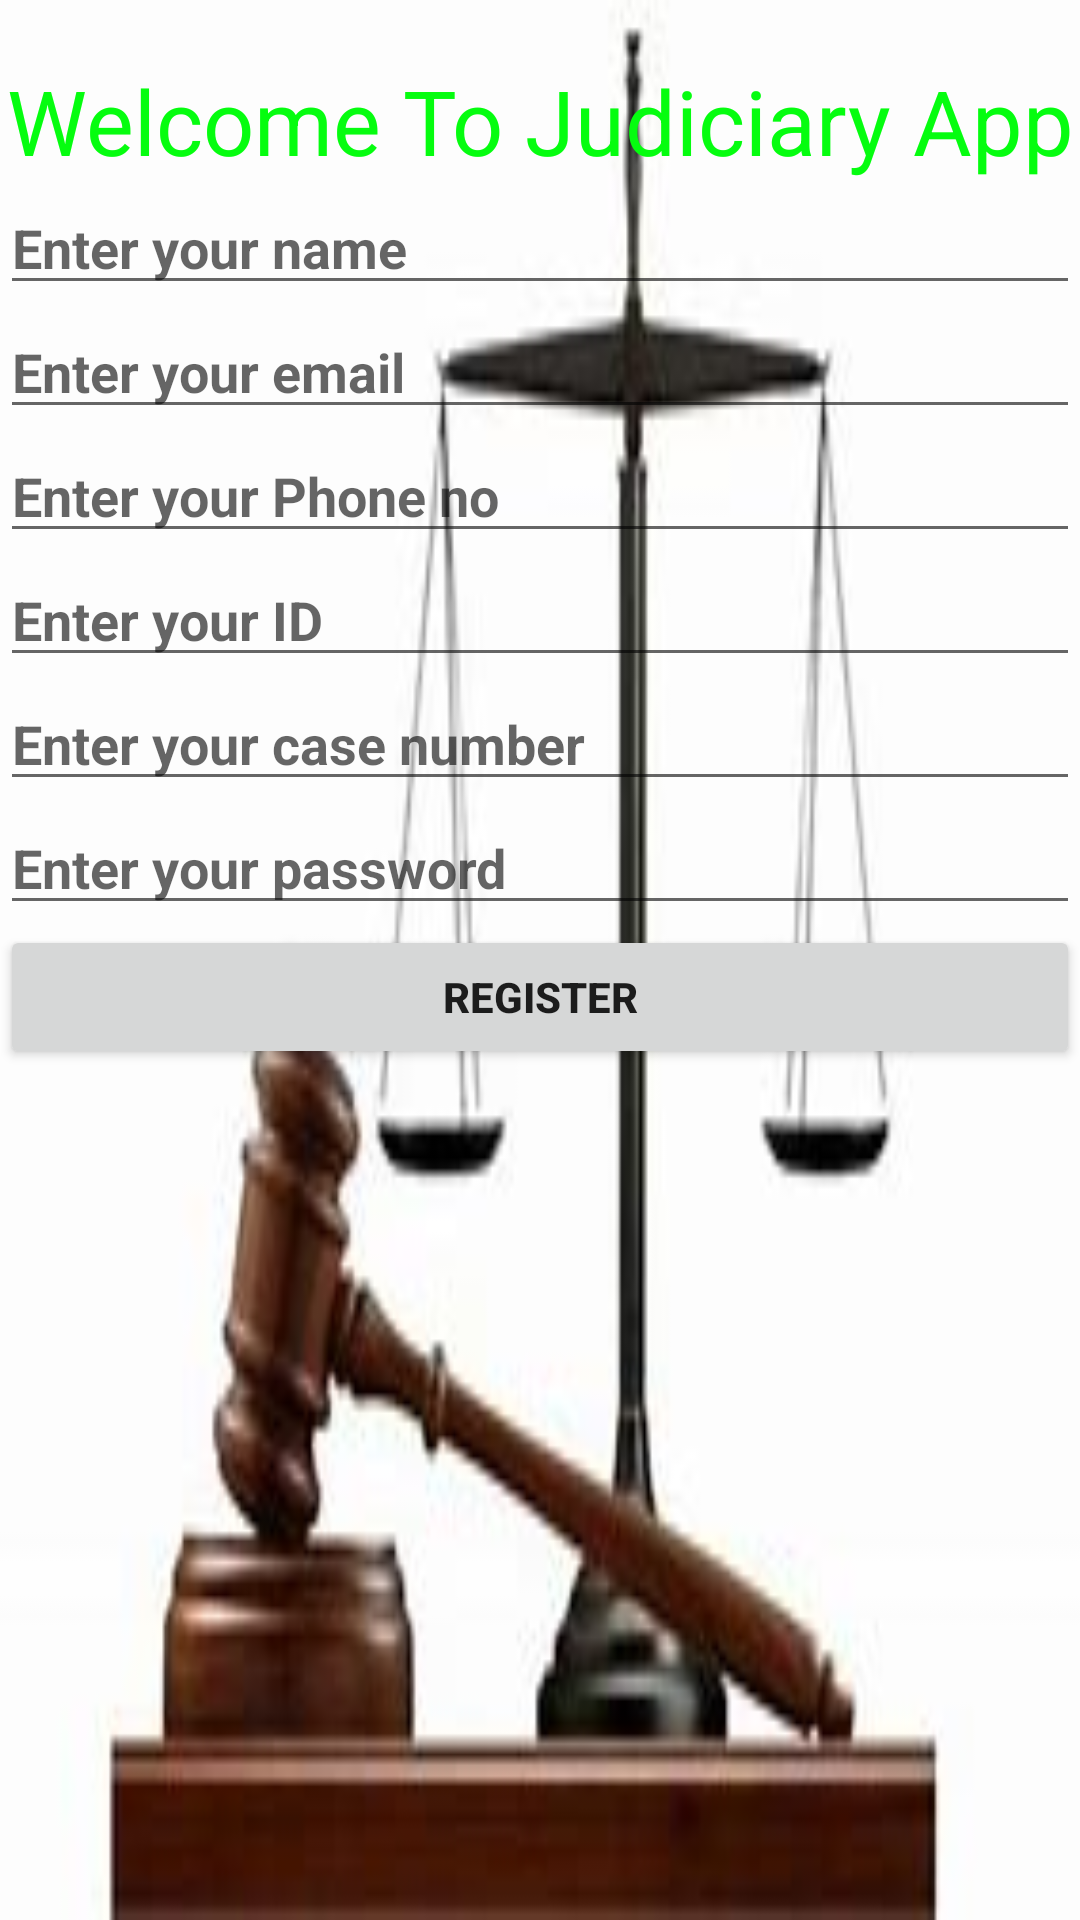

The Android layout XML behind this screen, and the referenced resources:
<!-- AndroidManifest.xml: application theme Theme.MyJudiciaryApp -->
<!-- res/layout/activity_case.xml -->
<?xml version="1.0" encoding="utf-8"?>
<LinearLayout
    android:background="@drawable/img_1"
    android:orientation="vertical"
    xmlns:android="http://schemas.android.com/apk/res/android"
    xmlns:app="http://schemas.android.com/apk/res-auto"
    xmlns:tools="http://schemas.android.com/tools"
    android:layout_width="match_parent"
    android:layout_height="match_parent"
    tools:context=".AddcaseActivity">

    <TextView
        android:paddingTop="20dp"
        android:id="@+id/txtView"
        android:layout_width="match_parent"
        android:layout_height="wrap_content"
        android:gravity="center"
        android:text="Welcome To Judiciary App"
        android:textColor="#05FD0F"
        android:textSize="30sp"
        app:layout_constraintBottom_toBottomOf="parent"
        app:layout_constraintEnd_toEndOf="parent"
        app:layout_constraintHorizontal_bias="0.497"
        app:layout_constraintStart_toStartOf="parent"
        app:layout_constraintTop_toTopOf="parent"
        app:layout_constraintVertical_bias="0.022" />

    <EditText
        android:id="@+id/editName"
        android:layout_width="match_parent"
        android:layout_height="wrap_content"
        android:textStyle="bold"
        android:ems="10"
        android:hint="Enter your name"
        android:inputType="textPersonName" />

    <EditText
        android:id="@+id/editEmail"
        android:layout_width="match_parent"
        android:layout_height="wrap_content"
        android:textStyle="bold"
        android:ems="10"
        android:hint="Enter your email"
        android:inputType="textEmailAddress" />

    <EditText
        android:id="@+id/editPhone"
        android:layout_width="match_parent"
        android:layout_height="wrap_content"
        android:textStyle="bold"
        android:ems="10"
        android:hint="Enter your Phone no"
        android:inputType="phone" />

    <EditText
        android:id="@+id/editId"
        android:layout_width="match_parent"
        android:layout_height="wrap_content"
        android:textStyle="bold"
        android:ems="10"
        android:hint="Enter your ID"
        android:inputType="textPersonName" />

    <EditText
        android:id="@+id/editNumber"
        android:layout_width="match_parent"
        android:layout_height="wrap_content"
        android:textStyle="bold"
        android:ems="10"
        android:hint="Enter your case number"
        android:inputType="number" />

    <EditText
        android:id="@+id/editPassword"
        android:layout_width="match_parent"
        android:layout_height="wrap_content"
        android:textStyle="bold"
        android:ems="10"
        android:hint="Enter your password"
        android:inputType="textPassword" />

    <Button
        android:id="@+id/mBtnRegister"
        android:layout_width="match_parent"
        android:layout_height="wrap_content"
        android:textStyle="bold"
        android:text="REGISTER" />


</LinearLayout>
<!-- resources referenced by this layout -->
<resources>
  <!-- drawable img_1: png bitmap (drawable, 37053 bytes) -->
  <style name="Theme.MyJudiciaryApp" parent="Theme.MaterialComponents.DayNight.DarkActionBar">
          
          <item name="colorPrimary">@color/purple_500</item>
          <item name="colorPrimaryVariant">@color/purple_700</item>
          <item name="colorOnPrimary">@color/white</item>
          
          <item name="colorSecondary">@color/teal_200</item>
          <item name="colorSecondaryVariant">@color/teal_700</item>
          <item name="colorOnSecondary">@color/black</item>
          
          <item name="android:statusBarColor" tools:targetApi="l">?attr/colorPrimaryVariant</item>
          
      </style>
  <!-- not gathered from this repository: default colours our renderer supplied (Android Studio template values) -->
  <color name="purple_500">#FF6200EE</color>
  <color name="purple_700">#FF3700B3</color>
  <color name="teal_200">#FF03DAC5</color>
  <color name="teal_700">#FF018786</color>
  <color name="black">#FF000000</color>
  <color name="white">#FFFFFFFF</color>
</resources>
